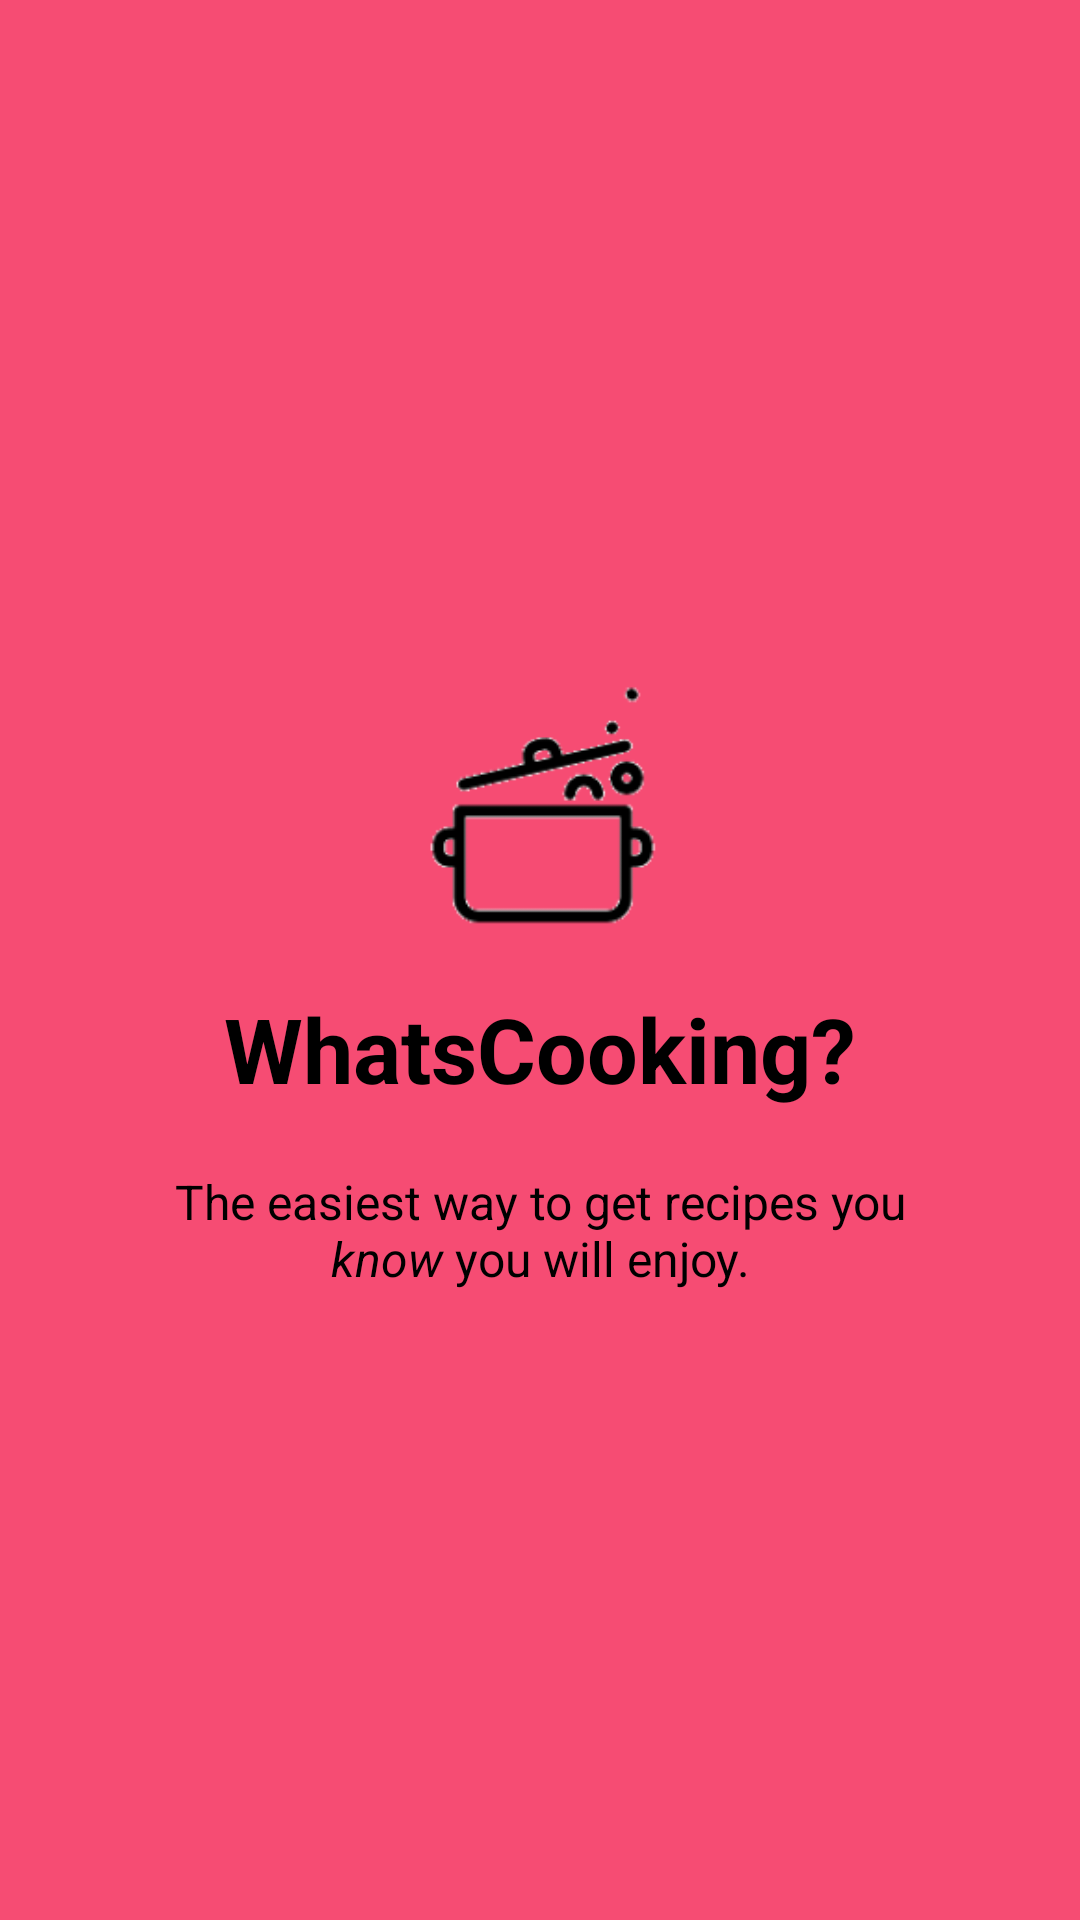

Android layout source for this screen:
<!-- AndroidManifest.xml: application theme AppTheme -->
<!-- res/layout/welcome_slide1.xml -->
<?xml version="1.0" encoding="utf-8"?>
<RelativeLayout xmlns:android="http://schemas.android.com/apk/res/android"
    android:layout_width="match_parent"
    android:layout_height="match_parent"
    android:background="@color/bg_screen1">

    <LinearLayout
        android:layout_width="wrap_content"
        android:layout_height="wrap_content"
        android:layout_centerInParent="true"
        android:gravity="center_horizontal"
        android:orientation="vertical">

        <ImageView
            android:layout_width="@dimen/img_width_height"
            android:layout_height="@dimen/img_width_height"
            android:src="@drawable/startup1" />

        <TextView
            android:layout_width="wrap_content"
            android:layout_height="wrap_content"
            android:text="@string/slide_1_title"
            android:textColor="@android:color/black"
            android:textSize="@dimen/slide_title"
            android:textStyle="bold" />

        <TextView
            android:layout_width="wrap_content"
            android:layout_height="wrap_content"
            android:layout_marginTop="20dp"
            android:paddingLeft="@dimen/desc_padding"
            android:paddingRight="@dimen/desc_padding"
            android:text="@string/slide_1_desc"
            android:textAlignment="center"
            android:textColor="@android:color/black"
            android:textSize="@dimen/slide_desc" />

    </LinearLayout>
</RelativeLayout>
<!-- resources referenced by this layout -->
<resources>
  <color name="bg_screen1">#f64c73</color>
  <dimen name="desc_padding">40dp</dimen>
  <dimen name="img_width_height">120dp</dimen>
  <dimen name="slide_desc">16dp</dimen>
  <dimen name="slide_title">30dp</dimen>
  <!-- drawable startup1: png bitmap (drawable, 6684 bytes) -->
  <string name="slide_1_desc">The easiest way to get recipes you <i>know</i> you will enjoy.</string>
  <string name="slide_1_title">WhatsCooking?</string>
  <style name="AppTheme" parent="Theme.AppCompat.Light.DarkActionBar">
          
          <item name="colorPrimary">@color/colorPrimary</item>
          <item name="colorPrimaryDark">@color/colorPrimaryDark</item>
          <item name="colorAccent">@color/colorAccent</item>
          <item name="windowActionBar">false</item>
          <item name="windowNoTitle">true</item>
      </style>
  <color name="colorPrimary">#3F51B5</color>
  <color name="colorPrimaryDark">#303F9F</color>
  <color name="colorAccent">#FF4081</color>
</resources>
